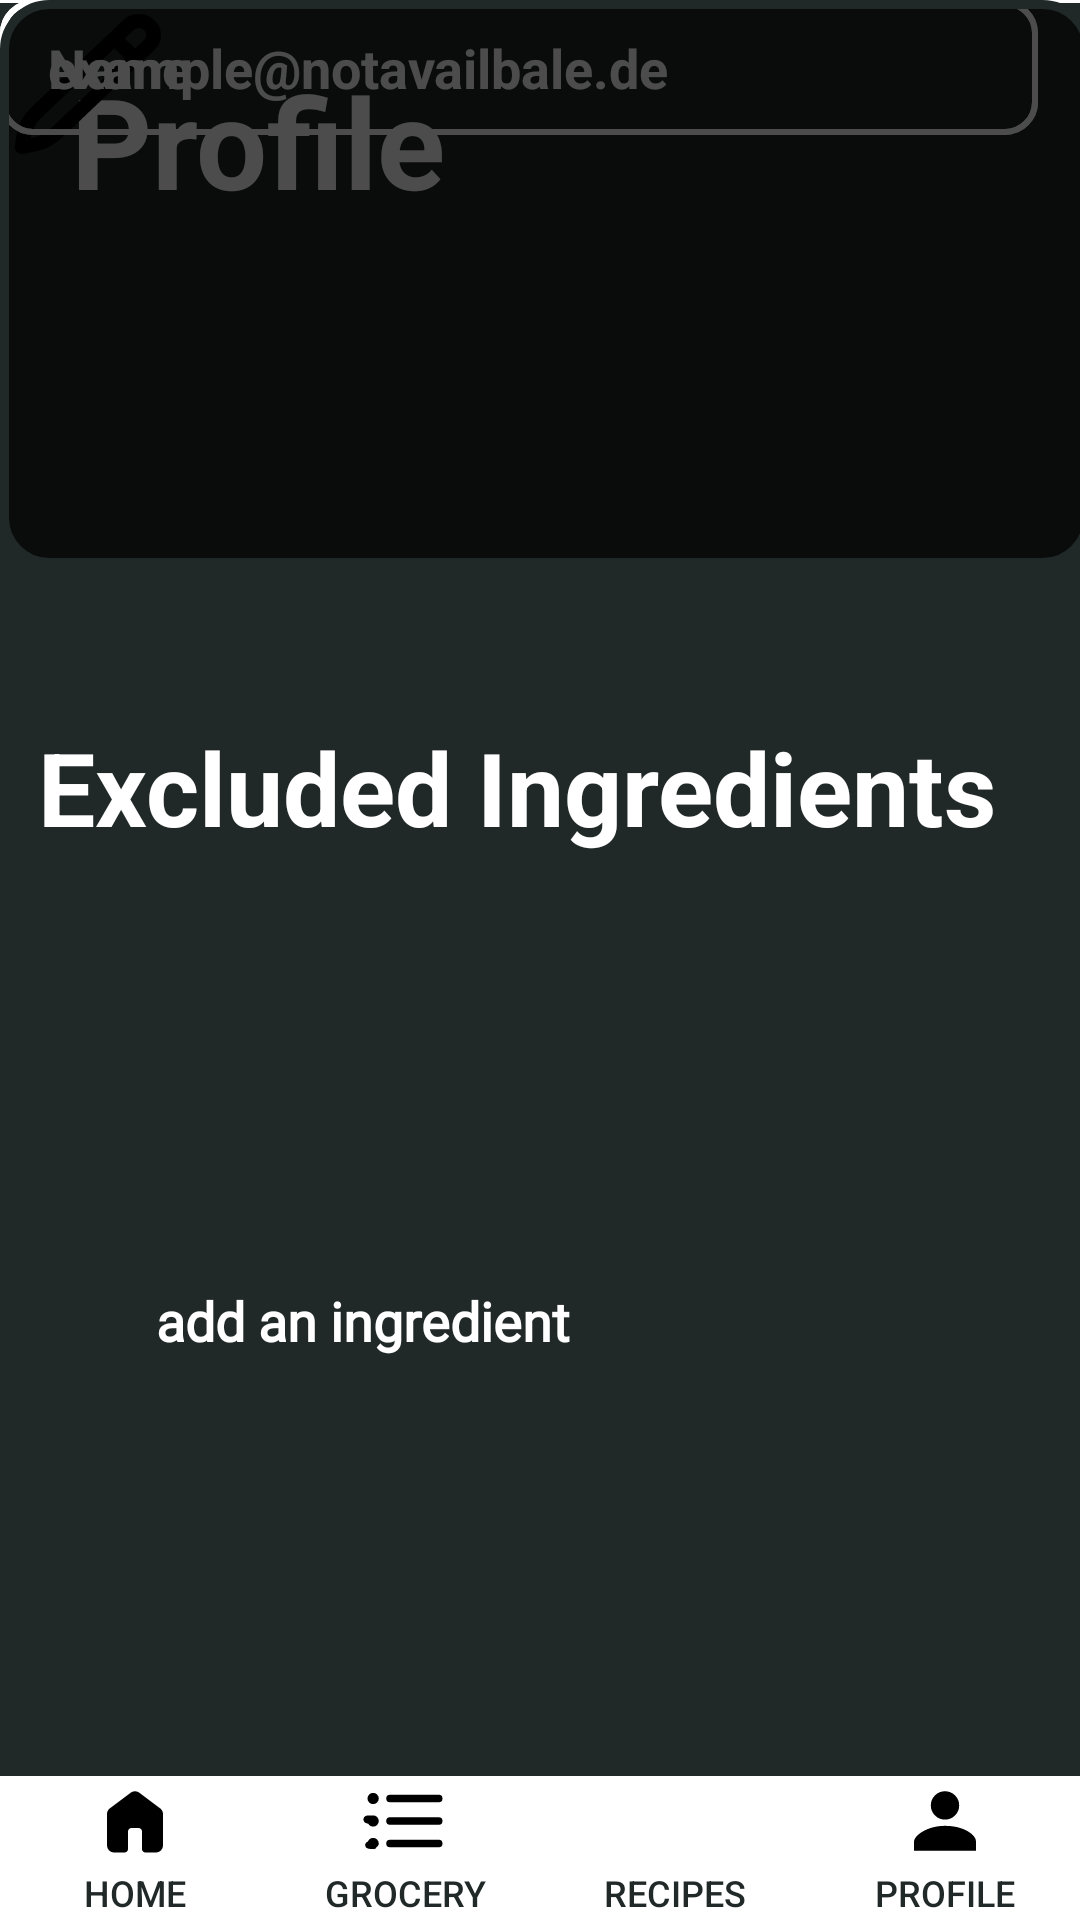

Produce the Android XML layout that renders to this screen, including the resource entries it uses.
<!-- AndroidManifest.xml: application theme noAnimTheme -->
<!-- res/layout/activity_profile2.xml -->
<?xml version="1.0" encoding="utf-8"?>
<androidx.constraintlayout.widget.ConstraintLayout xmlns:android="http://schemas.android.com/apk/res/android"
    xmlns:app="http://schemas.android.com/apk/res-auto"
    xmlns:tools="http://schemas.android.com/tools"
    android:id="@+id/main"
    android:layout_width="match_parent"
    android:layout_height="match_parent"
    android:background="#212928"
    tools:context=".activity_profile">

    <TextView
        android:id="@+id/tvProfile"
        android:layout_width="wrap_content"
        android:layout_height="wrap_content"
        android:text="Profile"
        android:textColor="#FFFFFF"
        android:textSize="42dp"
        android:textStyle="bold"
        app:layout_constraintBottom_toBottomOf="parent"
        app:layout_constraintEnd_toEndOf="parent"
        app:layout_constraintHorizontal_bias="0.101"
        app:layout_constraintStart_toStartOf="parent"
        app:layout_constraintTop_toTopOf="parent"
        app:layout_constraintVertical_bias="0.032" />

    <androidx.appcompat.widget.AppCompatButton
        android:id="@+id/btnEdit"
        android:layout_width="59dp"
        android:layout_height="56dp"
        android:background="@drawable/ic_pen_unfilled"
    android:onClick="editButton"
    android:paddingStart="20dp"
    android:paddingTop="10dp"
    android:paddingEnd="20dp"
    android:paddingBottom="10dp"
    android:stateListAnimator="@null"
    android:textAllCaps="false"
    android:textColor="#000000"
    tools:layout_editor_absoluteX="326dp"
    tools:layout_editor_absoluteY="29dp" />

    <EditText
        android:id="@+id/etUsername"
        android:layout_width="346dp"
        android:layout_height="45dp"
        android:background="@drawable/bg_roundedstrokes"
        android:ems="10"
        android:hint="example@notavailbale.de"
        android:inputType="textPersonName"
        android:paddingStart="16dp"
        android:textColor="@color/white"
        android:textColorHint="#FFFFFF"
        android:textStyle="bold"
        tools:layout_editor_absoluteX="29dp"
        tools:layout_editor_absoluteY="231dp" />

    <EditText
        android:id="@+id/etUsername"
        android:layout_width="346dp"
        android:layout_height="45dp"
        android:background="@drawable/bg_roundedstrokes"
        android:ems="10"
        android:hint="Name"
        android:inputType="textPersonName"
        android:paddingStart="16dp"
        android:textColor="@color/white"
        android:textColorHint="#FFFFFF"
        android:textStyle="bold"
        tools:layout_editor_absoluteX="29dp"
        tools:layout_editor_absoluteY="164dp" />

    <TextView
        android:id="@+id/tvAddIngredient"
        android:layout_width="wrap_content"
        android:layout_height="wrap_content"
        android:layout_marginStart="52dp"
        android:layout_marginTop="428dp"
        android:fontFamily="@font/light"
        android:text="add an ingredient"
        android:textColor="#FFFFFF"
        android:textSize="18sp"
        android:textStyle="bold"
        app:layout_constraintStart_toStartOf="parent"
        app:layout_constraintTop_toTopOf="parent" />

    <TextView
        android:id="@+id/tvDeleteAccount"
        android:layout_width="wrap_content"
        android:layout_height="wrap_content"
        android:layout_marginStart="84dp"
        android:layout_marginTop="756dp"
        android:fontFamily="@font/light"
        android:text="Delete Account"
        android:textColor="#FFFFFF"
        android:textSize="20sp"
        android:textStyle="bold"
        app:layout_constraintStart_toStartOf="parent"
        app:layout_constraintTop_toTopOf="parent" />

    <TextView
        android:id="@+id/tvLogout"
        android:layout_width="wrap_content"
        android:layout_height="wrap_content"
        android:layout_marginStart="84dp"
        android:layout_marginTop="704dp"
        android:fontFamily="@font/light"
        android:text="logout"
        android:textColor="#FFFFFF"
        android:textSize="20sp"
        android:textStyle="bold"
        app:layout_constraintStart_toStartOf="parent"
        app:layout_constraintTop_toTopOf="parent" />

    <View
        android:id="@+id/vDivider1"
        android:layout_width="0dp"
        android:layout_height="1dp"
        android:background="#FFFFFF"
        tools:layout_editor_absoluteX="0dp"
        tools:layout_editor_absoluteY="109dp" />

    <TextView
        android:id="@+id/tvExcludedIngredients"
        android:layout_width="wrap_content"
        android:layout_height="wrap_content"
        android:text="Excluded Ingredients"
        android:textColor="#FFFFFF"
        android:textSize="34dp"
        android:textStyle="bold"
        app:layout_constraintBottom_toBottomOf="parent"
        app:layout_constraintEnd_toEndOf="parent"
        app:layout_constraintHorizontal_bias="0.318"
        app:layout_constraintStart_toStartOf="parent"
        app:layout_constraintTop_toTopOf="parent"
        app:layout_constraintVertical_bias="0.403" />

    <androidx.constraintlayout.widget.ConstraintLayout
        android:id="@+id/frameLayout"
        android:layout_width="364dp"
        android:layout_height="189dp"
        android:background="@drawable/bg_blackkk"
        android:padding="20dp"
        tools:layout_editor_absoluteX="23dp"
        tools:layout_editor_absoluteY="469dp" />

    <LinearLayout
        android:id="@+id/navigationBar"
        android:layout_width="match_parent"
        android:layout_height="wrap_content"
        android:orientation="horizontal"
        android:layout_alignParentBottom="true"
        android:background="#FFFFFF"
        app:layout_constraintBottom_toBottomOf="parent">

        <Button
            android:id="@+id/btnHome"
            android:layout_width="0dp"
            android:layout_height="wrap_content"
            android:layout_weight="1"
            android:background="@android:color/transparent"
            android:drawableTop="@drawable/ic_home"
            android:onClick="homeButton"
            android:text="Home"
            android:textColor="#212928"
            android:textSize="12sp"
            app:iconPadding="2dp" />

        <Button
            android:id="@+id/btnGroceryList"
            android:layout_width="0dp"
            android:layout_height="wrap_content"
            android:layout_weight="1"
            android:background="@android:color/transparent"
            android:drawableTop="@drawable/ic_list"
            android:onClick="groceryButton"
            android:text="Grocery"
            android:textColor="#212928"
            android:textSize="12sp"
            app:iconPadding="2dp" />

        <Button
            android:id="@+id/btnRecipes"
            android:layout_width="0dp"
            android:layout_height="wrap_content"
            android:layout_weight="1"
            android:background="@android:color/transparent"
            android:drawableTop="@drawable/ic_heart_unfilled"
            android:onClick="recipesButton"
            android:text="Recipes"
            android:textColor="#212928"
            android:textSize="12sp"
            app:iconPadding="2dp" />

        <Button
            android:id="@+id/btnProfile"
            android:layout_width="0dp"
            android:layout_height="wrap_content"
            android:layout_weight="1"
            android:background="@android:color/transparent"
            android:drawableTop="@drawable/ic_profile_black"
            android:onClick="profileButton"
            android:text="Profile"
            android:textColor="#212928"
            android:textSize="12sp"
            app:iconPadding="2dp" />

    </LinearLayout>

</androidx.constraintlayout.widget.ConstraintLayout>
<!-- resources referenced by this layout -->
<resources>
  <color name="white">#FFFFFFFF</color>
  <!-- drawable bg_blackkk (drawable) -->
  <?xml version="1.0" encoding="utf-8"?>
  <shape xmlns:android="http://schemas.android.com/apk/res/android"
      android:shape="rectangle">
      <stroke
          android:width="3dp"
          android:color="#212928" />
      <solid android:color="#B3000000" />
      <corners
          android:radius="15dp" />
  </shape>
  <!-- drawable bg_roundedstrokes (drawable) -->
  <?xml version="1.0" encoding="utf-8"?>
  <shape xmlns:android="http://schemas.android.com/apk/res/android">
      <solid android:color="@android:color/transparent" />
      <stroke android:width="2dp" android:color="#FFFFFF" />
      <corners android:radius="10dp" />
  </shape>
  <!-- drawable ic_home (drawable) -->
  <vector xmlns:android="http://schemas.android.com/apk/res/android"
      android:width="28dp"
      android:height="28dp"
      android:viewportWidth="960"
      android:viewportHeight="960">
    <path
        android:pathData="M160,760v-360q0,-19 8.5,-36t23.5,-28l240,-180q21,-16 48,-16t48,16l240,180q15,11 23.5,28t8.5,36v360q0,33 -23.5,56.5T720,840L600,840q-17,0 -28.5,-11.5T560,800v-200q0,-17 -11.5,-28.5T520,560h-80q-17,0 -28.5,11.5T400,600v200q0,17 -11.5,28.5T360,840L240,840q-33,0 -56.5,-23.5T160,760Z"
        android:fillColor="#000000"/>
  </vector>
  <!-- drawable ic_list (drawable) -->
  <vector xmlns:android="http://schemas.android.com/apk/res/android"
                android:autoMirrored="true" android:height="30dp"
                android:viewportHeight="24" android:viewportWidth="24"
                android:width="30dp">
        
      <path android:fillColor="#00000000"
            android:pathData="M8,6.001L21,6.001M8,12.001L21,
            12.002M8,18.001L21,18.001M3.5,6H3.51M3.5,12H3.51M3.5,18H3.51M4,6C4,6.276 3.776,6.5 3.5,6.5C3.224,6.5 3,6.276 3,6C3,5.724 3.224,5.5 3.5,5.5C3.776,5.5 4,5.724 4,6ZM4,12C4,12.276 3.776,12.5 3.5,12.5C3.224,12.5 3,12.276 3,12C3,11.7243.224,11.5 3.5,11.5C3.776,11.5 4,11.724 4,12ZM4,18C4,18.2763.776,18.5 3.5,18.5C3.224,18.5 3,18.276 3,18C3,17.724 3.224,17.5 3.5,17.5C3.776,17.5 4,17.724 4,18Z"
          android:strokeColor="#000000"
          android:strokeLineCap="round"
          android:strokeLineJoin="round"
          android:strokeWidth="2"/>
      
  </vector>
  <!-- drawable ic_pen_unfilled (drawable) -->
  <vector xmlns:android="http://schemas.android.com/apk/res/android" android:autoMirrored="true" android:height="35dp" android:viewportHeight="24" android:viewportWidth="24" android:width="35dp">
        
      <path android:fillColor="#00000000" android:pathData="M15.5,5.5L18.328,8.328M3,21L3.047,20.667C3.215,19.492 3.299,18.904 3.49,18.356C3.66,17.869 3.891,17.406 4.179,16.978C4.503,16.496 4.923,16.076 5.763,15.237L17.411,3.589C18.192,2.808 19.458,2.808 20.239,3.589C21.02,4.37 21.02,5.636 20.239,6.417L8.377,18.279C7.616,19.041 7.235,19.422 6.801,19.724C6.416,19.993 6.001,20.216 5.564,20.388C5.072,20.582 4.544,20.688 3.488,20.901L3,21Z" android:strokeColor="#000000" android:strokeLineCap="round" android:strokeLineJoin="round" android:strokeWidth="2"/>
      
  </vector>
  <!-- drawable ic_profile_black (drawable) -->
  <vector xmlns:android="http://schemas.android.com/apk/res/android" android:autoMirrored="true" android:height="30dp" android:viewportHeight="32" android:viewportWidth="32" android:width="30dp">
        
      <path android:fillColor="#000000" android:pathData="M16,15.503A5.041,5.041 0,1 0,16 5.42a5.041,5.041 0,0 0,0 10.083zM16,17.718c-6.703,0 -11,3.699 -11,5.5v3.363h22v-3.363c0,-2.178 -4.068,-5.5 -11,-5.5z"/>
      
  </vector>
  <style name="noAnimTheme" parent="Theme.Material3.DayNight.NoActionBar">
          <item name="android:windowAnimationStyle">@null</item>
      </style>
</resources>
